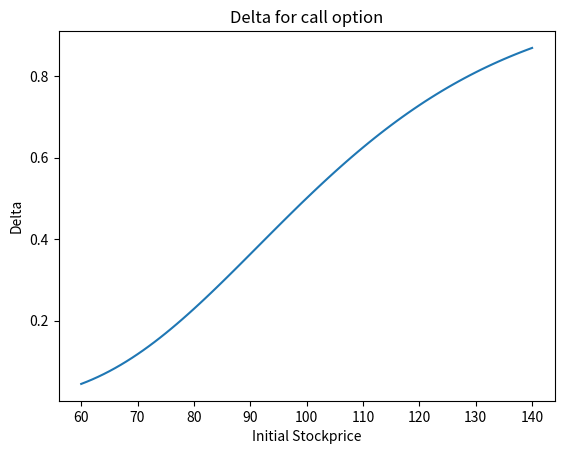

Write the Python code that produced this figure.
# C-Exercise 21, SS 2024
# Group: QF2
# Maris Leibold, Josef Fella

import math
import numpy as np
import scipy.integrate as integrate
import matplotlib.pyplot as plt

#Given BS-formula
# compute Black-Scholes price by integration
def BS_Price_Int(S0, r, sigma, T, f):
    # define integrand as given in the exercise
    def integrand(x):
        return 1 / math.sqrt(2 * math.pi) * f(
            S0 * math.exp((r - 0.5 * math.pow(sigma, 2)) * T + sigma * math.sqrt(T) * x)) * math.exp(-r * T) * math.exp(
            -1 / 2 * math.pow(x, 2))

    # perform integration
    I = integrate.quad(integrand, -np.inf, np.inf)
    # return value of the integration
    return I[0]

#a)
def BS_Greeks_num(r, sigma, S0, T, g, eps):
    Delta = (BS_Price_Int(S0+eps*S0, r, sigma, T, g)-BS_Price_Int(S0, r, sigma, T, g))/(eps*S0)
    vega = (BS_Price_Int(S0, r, sigma+eps*sigma, T, g)-BS_Price_Int(S0, r, sigma, T, g))/(eps*sigma)
    gamma = (BS_Price_Int(S0+eps*S0, r, sigma, T, g)-2*BS_Price_Int(S0, r, sigma, T, g)+BS_Price_Int(S0+eps*S0, r, sigma, T, g))/((eps*S0)**2)

    return [Delta, vega, gamma]


#b)
#define payout function
def payoff(x):
    return np.maximum(x-110, 0)

Deltas = np.empty(0)
for S0 in range(60, 141):
    Deltas = np.append(Deltas, BS_Greeks_num(0.05, 0.3, S0, 1, payoff, 0.001)[0])
plt.clf()
plt.plot(range(60, 141),Deltas)
plt.title("Delta for call option")
plt.xlabel("Initial Stockprice")
plt.ylabel("Delta")
plt.show()


